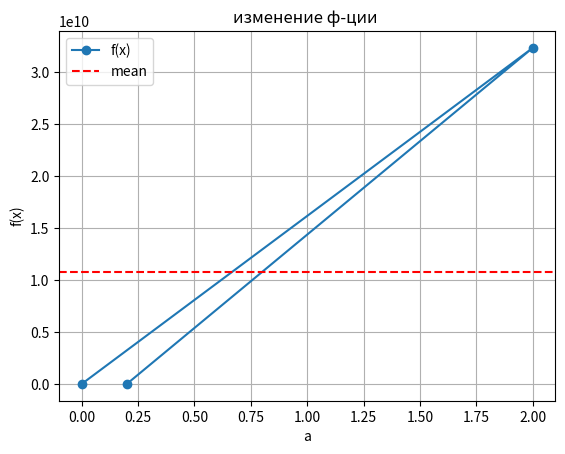

Write the Python code that produced this figure.
import numpy as np
import matplotlib.pyplot as plt


a_values = (0, 2, 0.2)

arg_values = []
func_values = []

for a in a_values:
    x = 12.1
    func_value = np.exp(a * x) - 3.45 * a
    arg_values.append(x)
    func_values.append(func_value)

arg_values = np.array(arg_values)
func_values = np.array(func_values)

max_value = func_values.max()
min_value = func_values.min()
mean_value = func_values.mean()
num_elements = func_values.size

print("max: ", max_value)
print("min: ", min_value)
print("mean: ", mean_value)
print("quantity: ", num_elements)

plt.plot(a_values, func_values, 'o-', label='f(x)')
plt.axhline(mean_value, color='r', linestyle='--', label='mean')

plt.xlabel('a')
plt.ylabel('f(x)')
plt.legend()
plt.grid()
plt.title('изменение ф-ции ')
plt.show()
